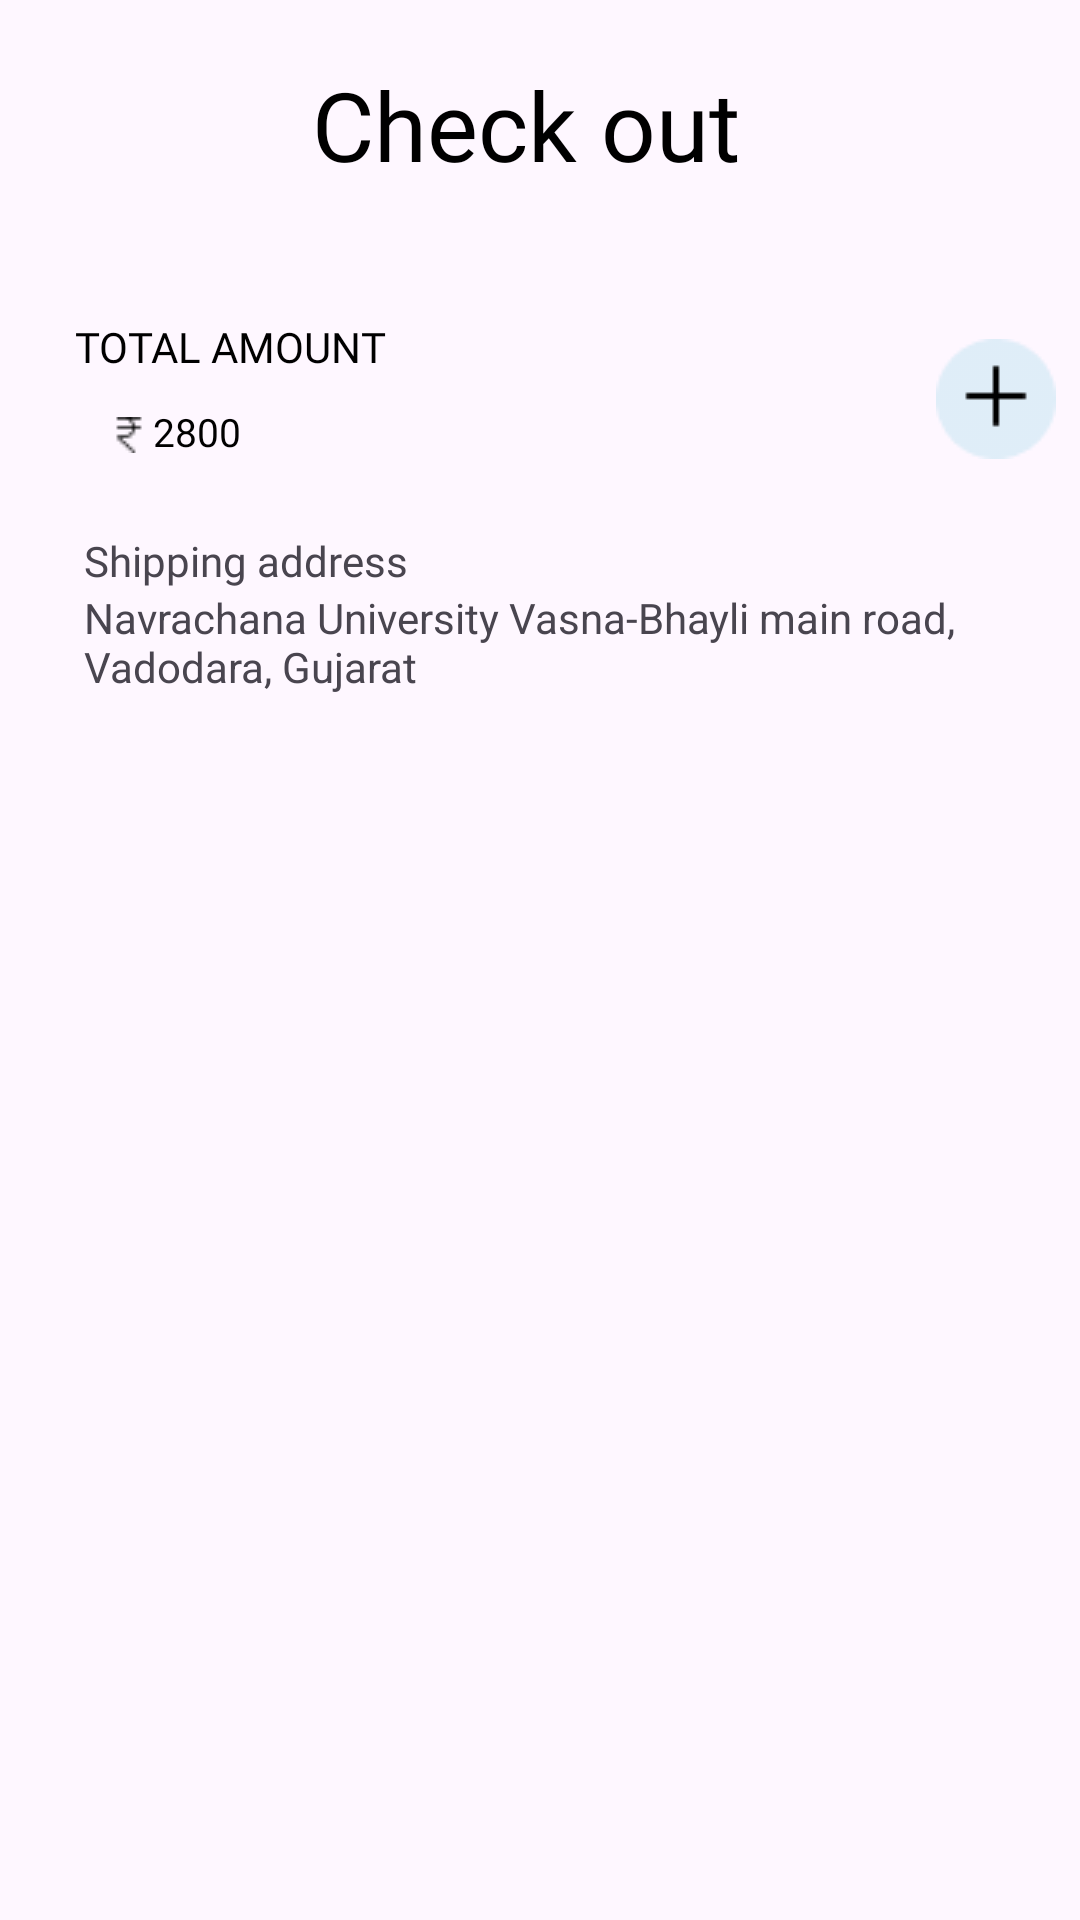

Write the Android layout XML for this screen, with the resource values it uses.
<!-- AndroidManifest.xml: application theme Theme.Home -->
<!-- res/layout/fragment_payment.xml -->
<?xml version="1.0" encoding="utf-8"?>
<FrameLayout xmlns:android="http://schemas.android.com/apk/res/android"
    xmlns:tools="http://schemas.android.com/tools"
    android:layout_width="match_parent"
    android:layout_height="match_parent"
    tools:context=".PaymentFragment">


        <RelativeLayout
            android:layout_width="match_parent"
            android:layout_height="match_parent"
            android:backgroundTint="#f5f5f5"
            tools:context=".MainActivity4">

            <RelativeLayout
                android:id="@+id/linear_wallet_1"
                android:layout_width="370dp"
                android:layout_height="160dp"
                android:layout_marginStart="12sp"
                android:layout_marginTop="88dp"
                android:background="@drawable/rectangle270">

                <TextView
                    android:id="@+id/total_wallet"
                    android:layout_width="153dp"
                    android:layout_height="16dp"
                    android:layout_marginStart="13dp"
                    android:layout_marginTop="18dp"
                    android:text="TOTAL AMOUNT"
                    android:textColor="@color/black"
                    android:textSize="14sp"
                    android:fontFamily="@font/poppins_bold"
                    />

                <ImageView
                    android:id="@+id/rupee"
                    android:layout_width="12dp"
                    android:layout_height="12dp"
                    android:layout_below="@+id/total_wallet"
                    android:layout_marginStart="25dp"
                    android:layout_marginTop="17dp"
                    android:src="@drawable/rupee1" />

                <TextView
                    android:id="@+id/some_id"
                    android:layout_width="30dp"
                    android:layout_height="16dp"
                    android:layout_marginLeft="2dp"
                    android:layout_marginTop="47dp"
                    android:layout_toRightOf="@+id/rupee"
                    android:text="2800"
                    android:textColor="@color/black"
                    android:textSize="13sp" />


                <ImageButton
                    android:id="@+id/plus_button"
                    android:layout_width="40dp"
                    android:layout_height="40dp"
                    android:layout_marginLeft="300dp"
                    android:layout_marginTop="25dp"
                    android:background="@drawable/group44"
                    tools:ignore="TouchTargetSizeCheck" />

                <TextView
                    android:id="@+id/head"
                    android:layout_width="136dp"
                    android:layout_height="20dp"
                    android:layout_alignParentLeft="true"
                    android:layout_marginLeft="16dp"
                    android:layout_alignParentTop="true"
                    android:layout_marginTop="89dp"
                    android:text="Shipping address"
                    android:fontFamily="@font/poppins_bold"
                    android:gravity="center_vertical"
                    />

                <TextView
                    android:id="@+id/address"
                    android:layout_width="302dp"
                    android:layout_height="42dp"
                    android:layout_marginLeft="16dp"
                    android:layout_marginTop="105dp"
                    android:text="Navrachana University
Vasna-Bhayli main road, Vadodara, Gujarat"
                    android:lineSpacingExtra="0sp"
                    android:gravity="center_vertical"
                    />

            </RelativeLayout>

            <RelativeLayout
                android:id="@+id/linear_wallet_2"
                android:layout_width="376dp"
                android:layout_height="160dp"
                android:layout_marginLeft="9dp"
                android:layout_marginTop="287dp"
                android:background="@drawable/rectangle271"
                android:visibility="invisible">

                <TextView
                    android:id="@+id/payment_opt"
                    android:layout_width="109dp"
                    android:layout_height="17dp"
                    android:layout_marginLeft="13dp"
                    android:layout_marginTop="10dp"
                    android:text="Payment option"
                    android:textColor="@color/black"
                    android:textSize="14sp"
                    android:textStyle="bold" />

                <Button
                    android:id="@+id/debit_and_c"
                    android:layout_width="355dp"
                    android:layout_height="33dp"
                    android:layout_below="@id/payment_opt"
                    android:layout_marginLeft="13dp"
                    android:layout_marginTop="20dp"
                    android:backgroundTint="@color/white"
                    android:text="Debit and credit cards"
                    android:textAlignment="textStart"
                    android:textAllCaps="false"
                    android:textColor="#424949"
                    android:textSize="13sp" />

                <View
                    android:id="@+id/line_8"
                    android:layout_width="355dp"
                    android:layout_height="2dp"
                    android:layout_below="@+id/debit_and_c"
                    android:layout_marginLeft="15dp"
                    android:layout_marginTop="1dp"
                    android:background="@drawable/line4" />

                <Button
                    android:id="@+id/upi"
                    android:layout_width="355dp"
                    android:layout_height="33dp"
                    android:layout_below="@id/line_8"
                    android:layout_marginLeft="13dp"
                    android:layout_marginTop="12dp"
                    android:backgroundTint="@color/white"
                    android:text="UPI"
                    android:textAlignment="textStart"
                    android:textAllCaps="false"
                    android:textColor="#424949"
                    android:textSize="13sp" />

                <View
                    android:id="@+id/line_9"
                    android:layout_width="355dp"
                    android:layout_height="2dp"
                    android:layout_below="@+id/upi"
                    android:layout_marginLeft="15dp"
                    android:layout_marginTop="1dp"
                    android:background="@drawable/line9"
                    />




            </RelativeLayout>

            <TextView
                android:id="@+id/check_out"
                android:layout_width="172dp"
                android:layout_height="50dp"
                android:layout_alignParentLeft="true"
                android:layout_marginLeft="104dp"
                android:layout_alignParentTop="true"
                android:layout_marginTop="20dp"
                android:text="Check out"
                android:fontFamily="@font/poppins_bold"
                android:textColor="@color/black"
                android:gravity="top"
                android:textSize="32dp"
                />

        </RelativeLayout>

    </FrameLayout>
<!-- resources referenced by this layout -->
<resources>
  <!-- drawable group44: png bitmap (drawable, 913 bytes) -->
  <!-- drawable line9: png bitmap (drawable, 199 bytes) -->
  <!-- drawable rectangle271: png bitmap (drawable, 954 bytes) -->
  <!-- drawable rupee1: png bitmap (drawable, 228 bytes) -->
  <style name="Theme.Home" parent="Base.Theme.Home" />
  <style name="Base.Theme.Home" parent="Theme.Material3.DayNight.NoActionBar">
          
          
      </style>
  <!-- not gathered from this repository: default colours our renderer supplied (Android Studio template values) -->
  <color name="black">#FF000000</color>
  <color name="white">#FFFFFFFF</color>
</resources>
